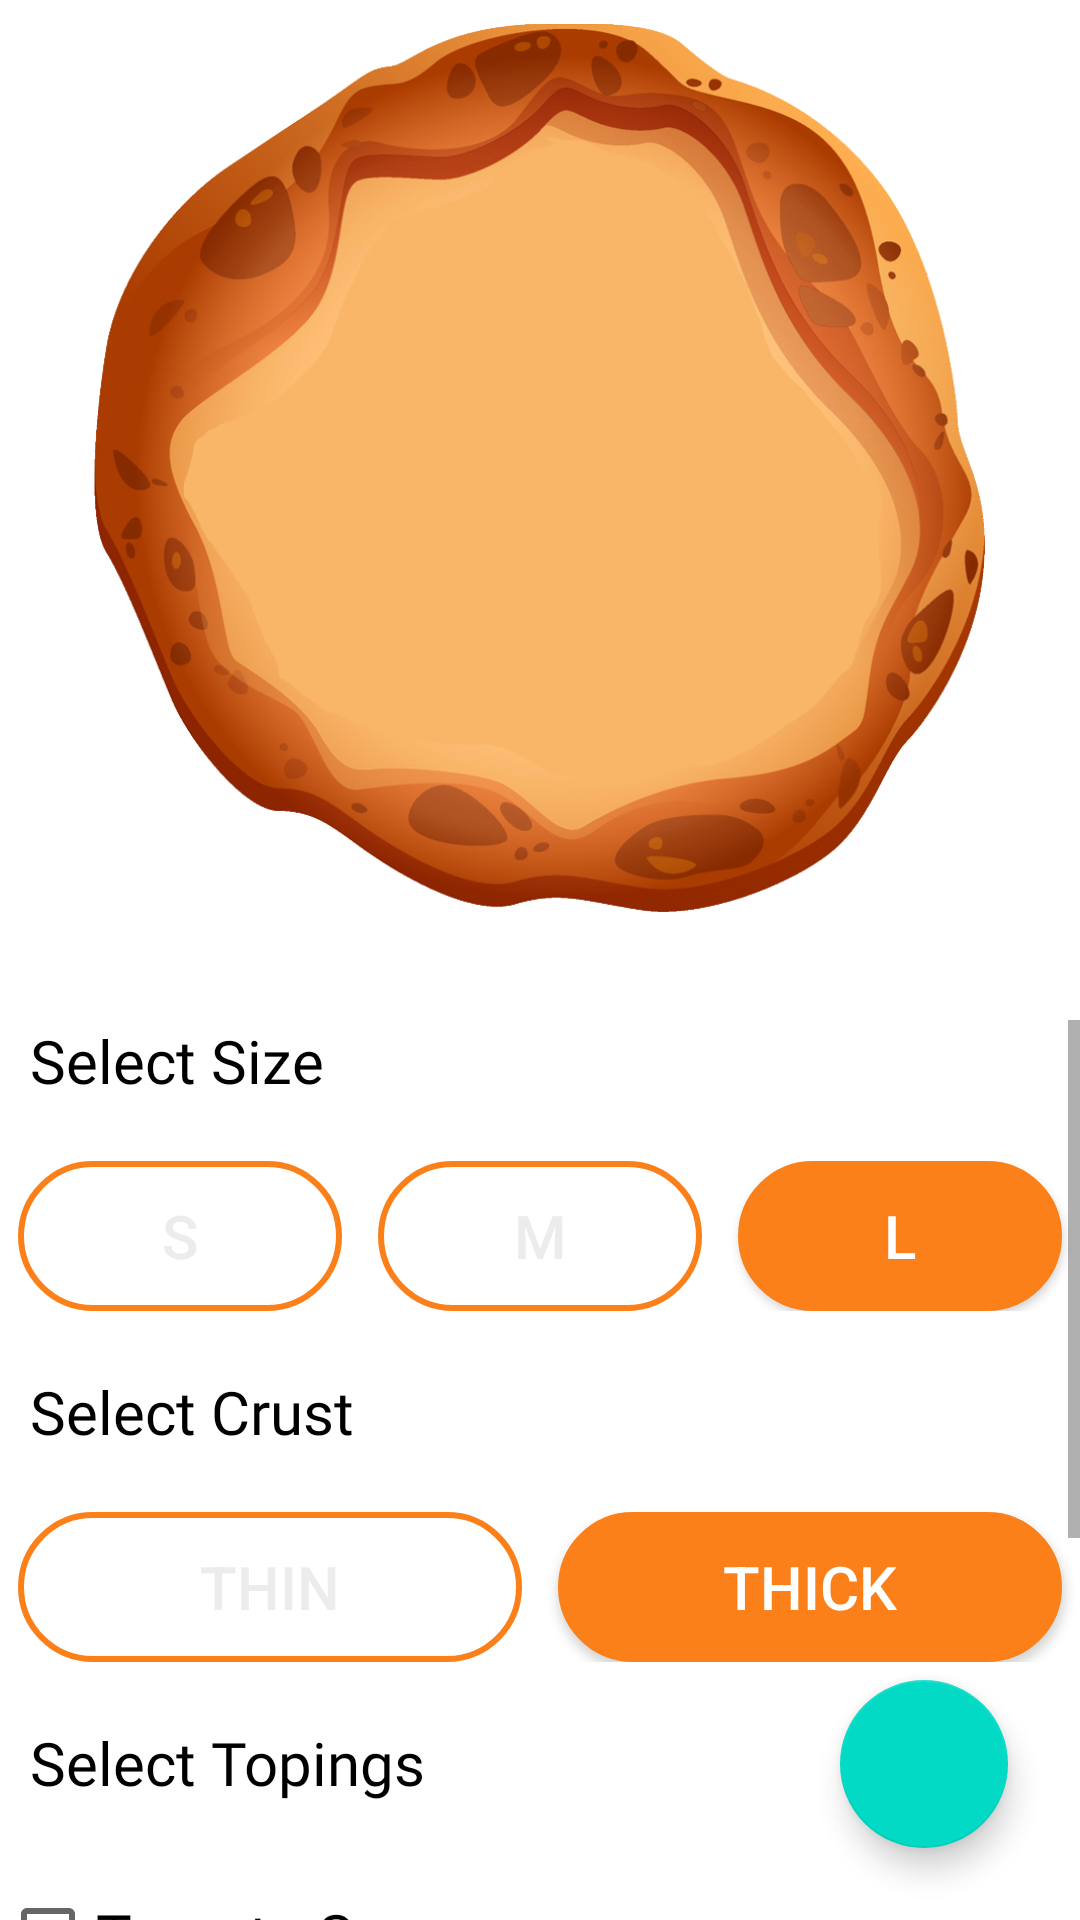

Write the Android layout XML for this screen, with the resource values it uses.
<!-- AndroidManifest.xml: application theme Theme.PassMyPizza -->
<!-- res/layout/activity_pizza_build_page.xml -->
<?xml version="1.0" encoding="utf-8"?>
<androidx.constraintlayout.widget.ConstraintLayout xmlns:android="http://schemas.android.com/apk/res/android"
    xmlns:app="http://schemas.android.com/apk/res-auto"
    xmlns:tools="http://schemas.android.com/tools"
    android:layout_width="match_parent"
    android:layout_height="match_parent"
    tools:context=".Activities.PizzaBuildPage">

    <ImageView
        android:id="@+id/thick_img"
        android:layout_width="300dp"
        android:layout_height="300dp"
        android:layout_marginStart="8dp"
        android:layout_marginTop="8dp"
        android:layout_marginEnd="8dp"
        android:src="@drawable/pizza_base_thick"
        app:layout_constraintEnd_toEndOf="parent"
        app:layout_constraintStart_toStartOf="parent"

        app:layout_constraintTop_toTopOf="parent" />
    <ImageView
        android:id="@+id/thin_img"
        android:layout_width="300dp"
        android:layout_height="300dp"
        android:layout_marginStart="8dp"
        android:layout_marginTop="8dp"
        android:layout_marginEnd="8dp"
        android:src="@drawable/pizza_base_normal"
        android:visibility="invisible"
        app:layout_constraintEnd_toEndOf="parent"
        app:layout_constraintStart_toStartOf="parent"
        app:layout_constraintTop_toTopOf="parent" />
    <ImageView
        android:id="@+id/ketchup"
        android:layout_width="200dp"
        android:layout_height="300dp"
        android:layout_marginStart="8dp"
        android:layout_marginTop="8dp"
        android:layout_marginEnd="8dp"
        android:src="@drawable/ketchup"
        android:visibility="gone"
        app:layout_constraintEnd_toEndOf="parent"
        app:layout_constraintStart_toStartOf="parent"

        app:layout_constraintTop_toTopOf="parent" />
    <ImageView
        android:id="@+id/pesto"
        android:layout_width="200dp"
        android:layout_height="300dp"
        android:visibility="gone"
        android:layout_marginStart="8dp"
        android:layout_marginTop="8dp"
        android:layout_marginEnd="8dp"
        android:src="@drawable/pesto"
        app:layout_constraintEnd_toEndOf="parent"
        app:layout_constraintStart_toStartOf="parent"

        app:layout_constraintTop_toTopOf="parent" />
    <ImageView
        android:id="@+id/onions"
        android:layout_width="200dp"
        android:layout_height="300dp"
        android:layout_marginStart="8dp"
        android:visibility="gone"
        android:layout_marginTop="8dp"
        android:layout_marginEnd="8dp"
        android:src="@drawable/onions"
        app:layout_constraintEnd_toEndOf="parent"
        app:layout_constraintStart_toStartOf="parent"

        app:layout_constraintTop_toTopOf="parent" />
    <ImageView
        android:id="@+id/chiken"
        android:layout_width="150dp"
        android:layout_height="300dp"
        android:layout_marginStart="8dp"
        android:layout_marginTop="8dp"
        android:layout_marginEnd="8dp"
        android:src="@drawable/chiken"
        android:visibility="gone"
        app:layout_constraintEnd_toEndOf="parent"
        app:layout_constraintStart_toStartOf="parent"

        app:layout_constraintTop_toTopOf="parent" />
    <ImageView
        android:id="@+id/olive"
        android:layout_width="150dp"
        android:layout_height="300dp"
        android:layout_marginStart="8dp"
        android:layout_marginTop="8dp"
        android:visibility="gone"
        android:layout_marginEnd="8dp"
        android:src="@drawable/olive"
        app:layout_constraintEnd_toEndOf="parent"
        app:layout_constraintStart_toStartOf="parent"

        app:layout_constraintTop_toTopOf="parent" />


    <ScrollView
        android:id="@+id/scrollView2"
        android:layout_width="0dp"
        android:layout_height="0dp"
        android:layout_marginTop="32dp"
        app:layout_constraintBottom_toBottomOf="parent"
        app:layout_constraintEnd_toEndOf="parent"
        app:layout_constraintHorizontal_bias="0.0"
        app:layout_constraintStart_toStartOf="parent"
        app:layout_constraintTop_toBottomOf="@+id/thick_img"
        app:layout_constraintVertical_bias="0.0">

        <LinearLayout
            android:layout_width="match_parent"
            android:layout_height="wrap_content"
            android:orientation="vertical">

            <TextView
                android:layout_width="wrap_content"
                android:layout_height="wrap_content"
                android:layout_marginHorizontal="10dp"
                android:layout_marginBottom="20dp"
                android:fontFamily="@font/poppins_bold"
                android:text="Select Size"
                android:textColor="@color/black"
                android:textSize="20sp" />

            <LinearLayout
                android:layout_width="match_parent"
                android:layout_height="wrap_content"
                android:orientation="horizontal"
                android:weightSum="3">

                <androidx.appcompat.widget.AppCompatButton
                    android:id="@+id/small_size"
                    android:layout_width="50dp"
                    android:layout_height="50dp"
                    android:layout_marginHorizontal="6dp"
                    android:layout_weight="1"
                    android:background="@drawable/round_btn"
                    android:text="S"
                    android:textColor="@color/light_grey"
                    android:textSize="20sp"

                    />

                <androidx.appcompat.widget.AppCompatButton
                    android:id="@+id/medium_size"
                    android:layout_width="50dp"
                    android:layout_height="50dp"
                    android:layout_marginHorizontal="6dp"
                    android:layout_weight="1"
                    android:background="@drawable/round_btn"
                    android:text="M"
                    android:textColor="@color/light_grey"
                    android:textSize="20sp"

                    />

                <androidx.appcompat.widget.AppCompatButton
                    android:id="@+id/large_size"
                    android:layout_width="50dp"
                    android:layout_height="50dp"
                    android:layout_marginHorizontal="6dp"
                    android:layout_weight="1"
                    android:background="@drawable/round_bg_active"
                    android:text="L"
                    android:textColor="@color/white"
                    android:textSize="20sp"

                    />
            </LinearLayout>

            <TextView
                android:layout_width="wrap_content"
                android:layout_height="wrap_content"
                android:layout_marginHorizontal="10dp"
                android:layout_marginTop="20dp"
                android:layout_marginBottom="20dp"
                android:fontFamily="@font/poppins_bold"
                android:text="Select Crust"
                android:textColor="@color/black"
                android:textSize="20sp" />

            <LinearLayout
                android:layout_width="match_parent"
                android:layout_height="wrap_content"
                android:orientation="horizontal"
                android:weightSum="2">

                <androidx.appcompat.widget.AppCompatButton
                    android:id="@+id/thin"
                    android:layout_width="50dp"
                    android:layout_height="50dp"
                    android:layout_marginHorizontal="6dp"
                    android:layout_weight="1"
                    android:background="@drawable/round_btn"
                    android:text="Thin"
                    android:textColor="@color/light_grey"
                    android:textSize="20sp"

                    />


                <androidx.appcompat.widget.AppCompatButton
                    android:id="@+id/thick"
                    android:layout_width="50dp"
                    android:layout_height="50dp"
                    android:layout_marginHorizontal="6dp"
                    android:layout_weight="1"
                    android:background="@drawable/round_bg_active"
                    android:text="Thick"
                    android:textColor="@color/white"
                    android:textSize="20sp"

                    />
            </LinearLayout>

            <TextView
                android:layout_width="wrap_content"
                android:layout_height="wrap_content"
                android:layout_marginHorizontal="10dp"
                android:layout_marginTop="20dp"
                android:layout_marginBottom="20dp"
                android:fontFamily="@font/poppins_bold"
                android:text="Select Topings"
                android:textColor="@color/black"
                android:textSize="20sp" />

            <CheckBox
                android:id="@+id/tomato_sause_ch"
                android:layout_width="match_parent"
                android:layout_height="wrap_content"
                android:fontFamily="@font/poppins_bold"
                android:text="Tomato Sauce"
                android:textSize="20sp" />

            <CheckBox
                android:id="@+id/pesto_ch"

                android:layout_width="match_parent"
                android:layout_height="wrap_content"
                android:fontFamily="@font/poppins_bold"
                android:text="Pesto Sauce"
                android:textSize="20sp" />

            <CheckBox
                android:id="@+id/chiekn_ch"
                android:layout_width="match_parent"
                android:layout_height="wrap_content"
                android:fontFamily="@font/poppins_bold"
                android:text="Chiken"
                android:textSize="20sp" />

            <CheckBox
                android:id="@+id/olive_ch"
                android:layout_width="match_parent"
                android:layout_height="wrap_content"
                android:fontFamily="@font/poppins_bold"
                android:text="Olive"
                android:textSize="20sp" />

            <CheckBox
                android:id="@+id/onion_ch"
                android:layout_width="match_parent"
                android:layout_height="wrap_content"
                android:fontFamily="@font/poppins_bold"
                android:text="Onions"
                android:textSize="20sp" />


        </LinearLayout>
    </ScrollView>

    <com.google.android.material.floatingactionbutton.FloatingActionButton
        android:id="@+id/next_btn"
        android:layout_width="0dp"
        android:layout_height="wrap_content"
        android:layout_marginEnd="24dp"
        android:layout_marginBottom="24dp"
        android:clickable="true"
        app:layout_constraintBottom_toBottomOf="parent"
        app:layout_constraintEnd_toEndOf="parent"
        app:srcCompat="@drawable/ic_baseline_navigate_next_24" />

</androidx.constraintlayout.widget.ConstraintLayout>
<!-- resources referenced by this layout -->
<resources>
  <color name="black">#FF000000</color>
  <color name="light_grey">#ECECEC</color>
  <color name="white">#FFFFFFFF</color>
  <!-- drawable chiken: png bitmap (drawable, 160870 bytes) -->
  <!-- drawable ketchup: png bitmap (drawable, 240312 bytes) -->
  <!-- drawable olive: png bitmap (drawable, 96189 bytes) -->
  <!-- drawable onions: png bitmap (drawable, 201836 bytes) -->
  <!-- drawable pesto: png bitmap (drawable, 195241 bytes) -->
  <!-- drawable pizza_base_normal: png bitmap (drawable, 220212 bytes) -->
  <!-- drawable pizza_base_thick: png bitmap (drawable, 317760 bytes) -->
  <!-- drawable round_bg_active (drawable) -->
  <?xml version="1.0" encoding="UTF-8"?>
  <shape
      xmlns:android="http://schemas.android.com/apk/res/android">
      <stroke
          android:width="2dp"
          android:color="@color/orange"/>
      <corners
          android:radius="40dp" />
  
      <padding
          android:left="1dp"
          android:right="1dp"
          android:top="1dp"
          android:bottom="1dp"/>
  
      <solid android:color="@color/orange"/>
  
  </shape>
  <!-- drawable round_btn (drawable) -->
  <?xml version="1.0" encoding="UTF-8"?>
  <shape
      xmlns:android="http://schemas.android.com/apk/res/android">
      <stroke
          android:width="2dp"
          android:color="@color/orange"/>
      <corners
          android:radius="40dp" />
  
      <padding
          android:left="1dp"
          android:right="1dp"
          android:top="1dp"
          android:bottom="1dp"/>
  
  
  
  </shape>
  <style name="Theme.PassMyPizza" parent="Theme.MaterialComponents.DayNight.NoActionBar">
          
          <item name="colorPrimary">@color/purple_500</item>
          <item name="colorPrimaryVariant">@color/purple_700</item>
          <item name="colorOnPrimary">@color/white</item>
          
          <item name="colorSecondary">@color/teal_200</item>
          <item name="colorSecondaryVariant">@color/teal_700</item>
          <item name="colorOnSecondary">@color/black</item>
          
          <item name="android:statusBarColor" tools:targetApi="l">?attr/colorPrimaryVariant</item>
          
      </style>
  <color name="orange">#FC8019</color>
  <color name="purple_500">#FF6200EE</color>
  <color name="purple_700">#FC8019</color>
  <color name="teal_200">#FF03DAC5</color>
  <color name="teal_700">#FF018786</color>
</resources>
